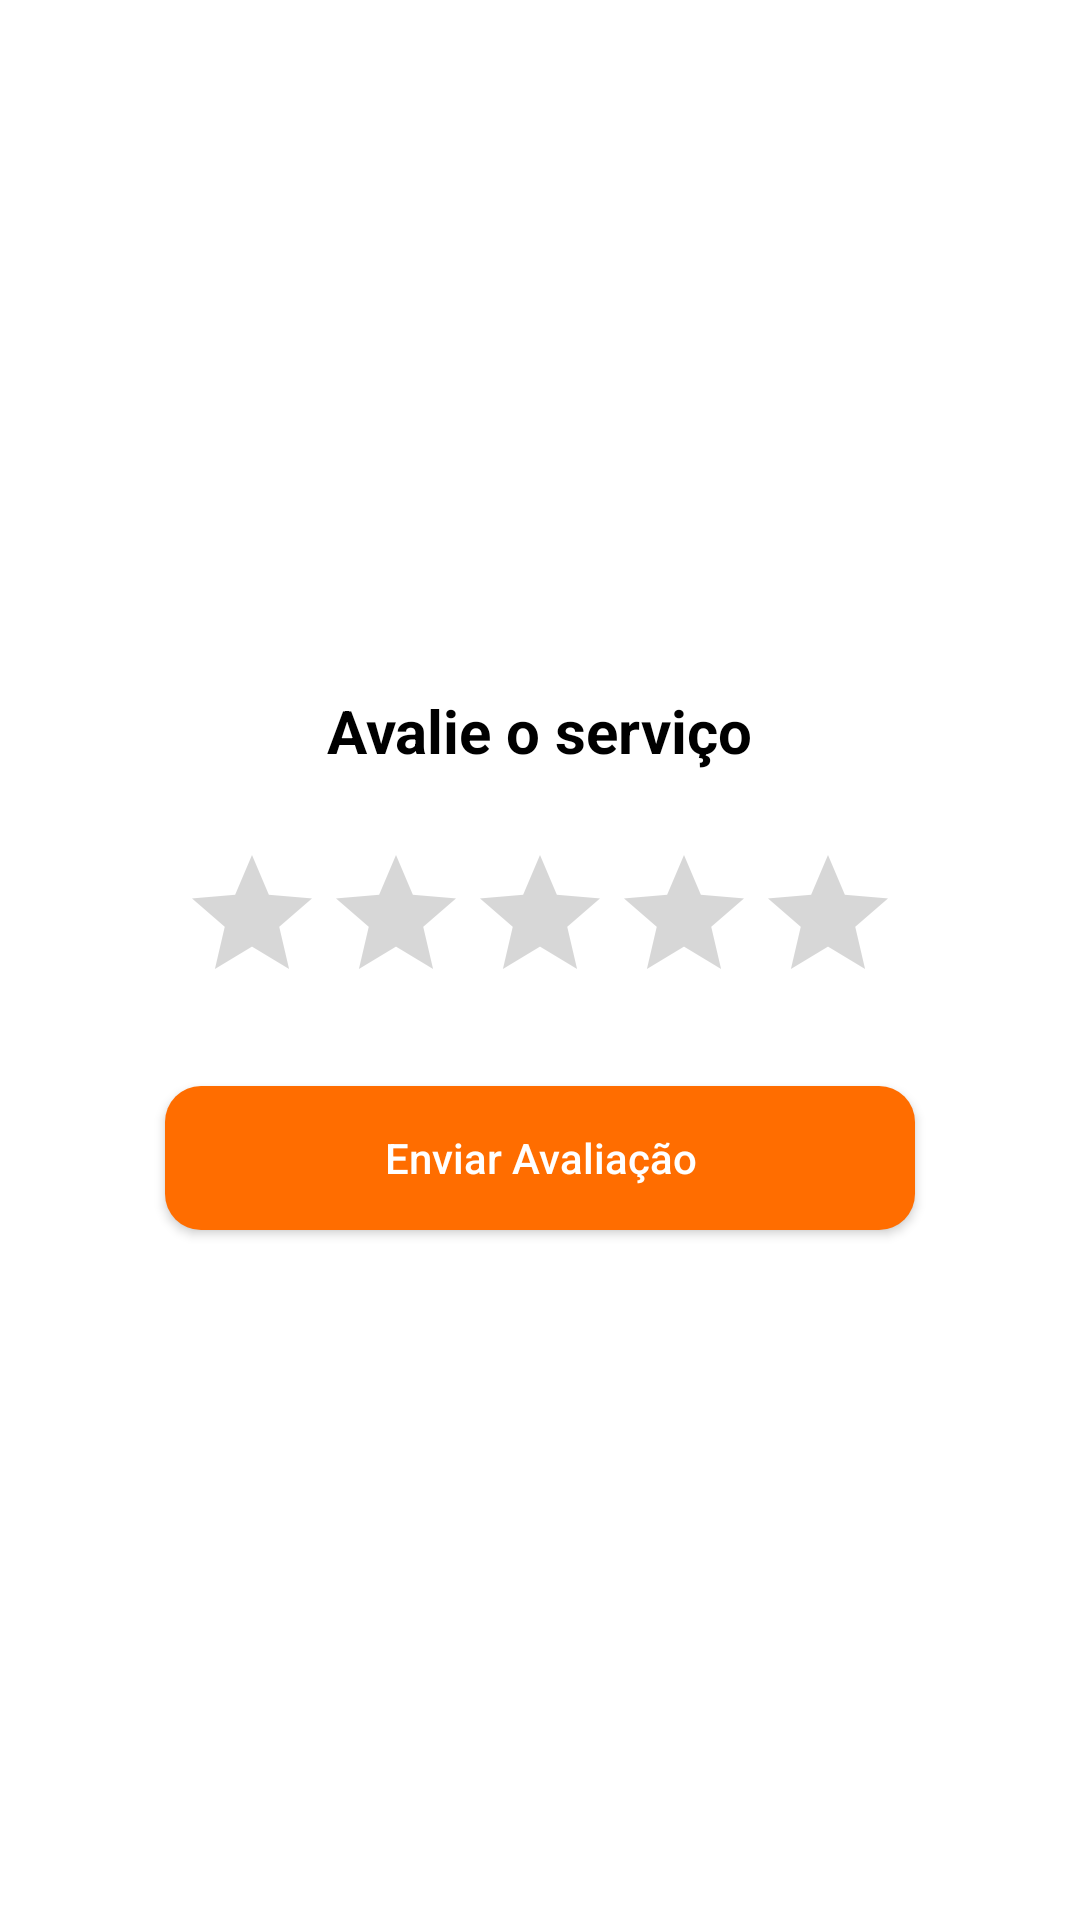

Android layout source for this screen:
<!-- AndroidManifest.xml: application theme Theme.WYN -->
<!-- res/layout/activity_review.xml -->
<LinearLayout xmlns:android="http://schemas.android.com/apk/res/android"
    android:layout_width="match_parent"
    android:layout_height="match_parent"
    android:orientation="vertical"
    android:gravity="center"
    android:background="#FFFFFF"
    android:padding="24dp">

    <TextView
        android:layout_width="wrap_content"
        android:layout_height="wrap_content"
        android:text="Avalie o serviço"
        android:textSize="20sp"
        android:textStyle="bold"
        android:textColor="#000000"
        android:gravity="center"
        android:layout_marginBottom="24dp" />

    <RatingBar
        android:id="@+id/ratingBar"
        android:layout_width="wrap_content"
        android:layout_height="wrap_content"
        android:numStars="5"
        android:stepSize="1.0"
        android:layout_marginBottom="24dp" />

    <Button
        android:id="@+id/btnEnviarReview"
        android:layout_width="250dp"
        android:layout_height="wrap_content"
        android:text="Enviar Avaliação"
        android:background="@drawable/rounded_button"
        android:textColor="#FFFFFF"
        android:gravity="center" />
</LinearLayout>
<!-- resources referenced by this layout -->
<resources>
  <!-- drawable rounded_button (drawable) -->
  <?xml version="1.0" encoding="utf-8"?>
  <shape xmlns:android="http://schemas.android.com/apk/res/android"
      android:shape="rectangle">
      <solid android:color="#FF6D00"/>
      <corners android:radius="12dp"/>
  </shape>
  <style name="Theme.WYN" parent="Theme.AppCompat.DayNight.NoActionBar">
  
          
          <item name="colorPrimary">#FF6D00</item>         
          <item name="colorPrimaryDark">#E65100</item>     
          <item name="colorAccent">#FFC107</item>          
  
          
          <item name="android:windowBackground">#121212</item> 
          <item name="android:buttonStyle">@style/ButtonStyle</item> 
      </style>
  <style name="ButtonStyle" parent="Widget.AppCompat.Button">
          <item name="android:backgroundTint">#FF6D00</item>
          <item name="android:textColor">#FFFFFF</item>
          <item name="android:padding">12dp</item>
          <item name="android:textAllCaps">false</item>
      </style>
</resources>
